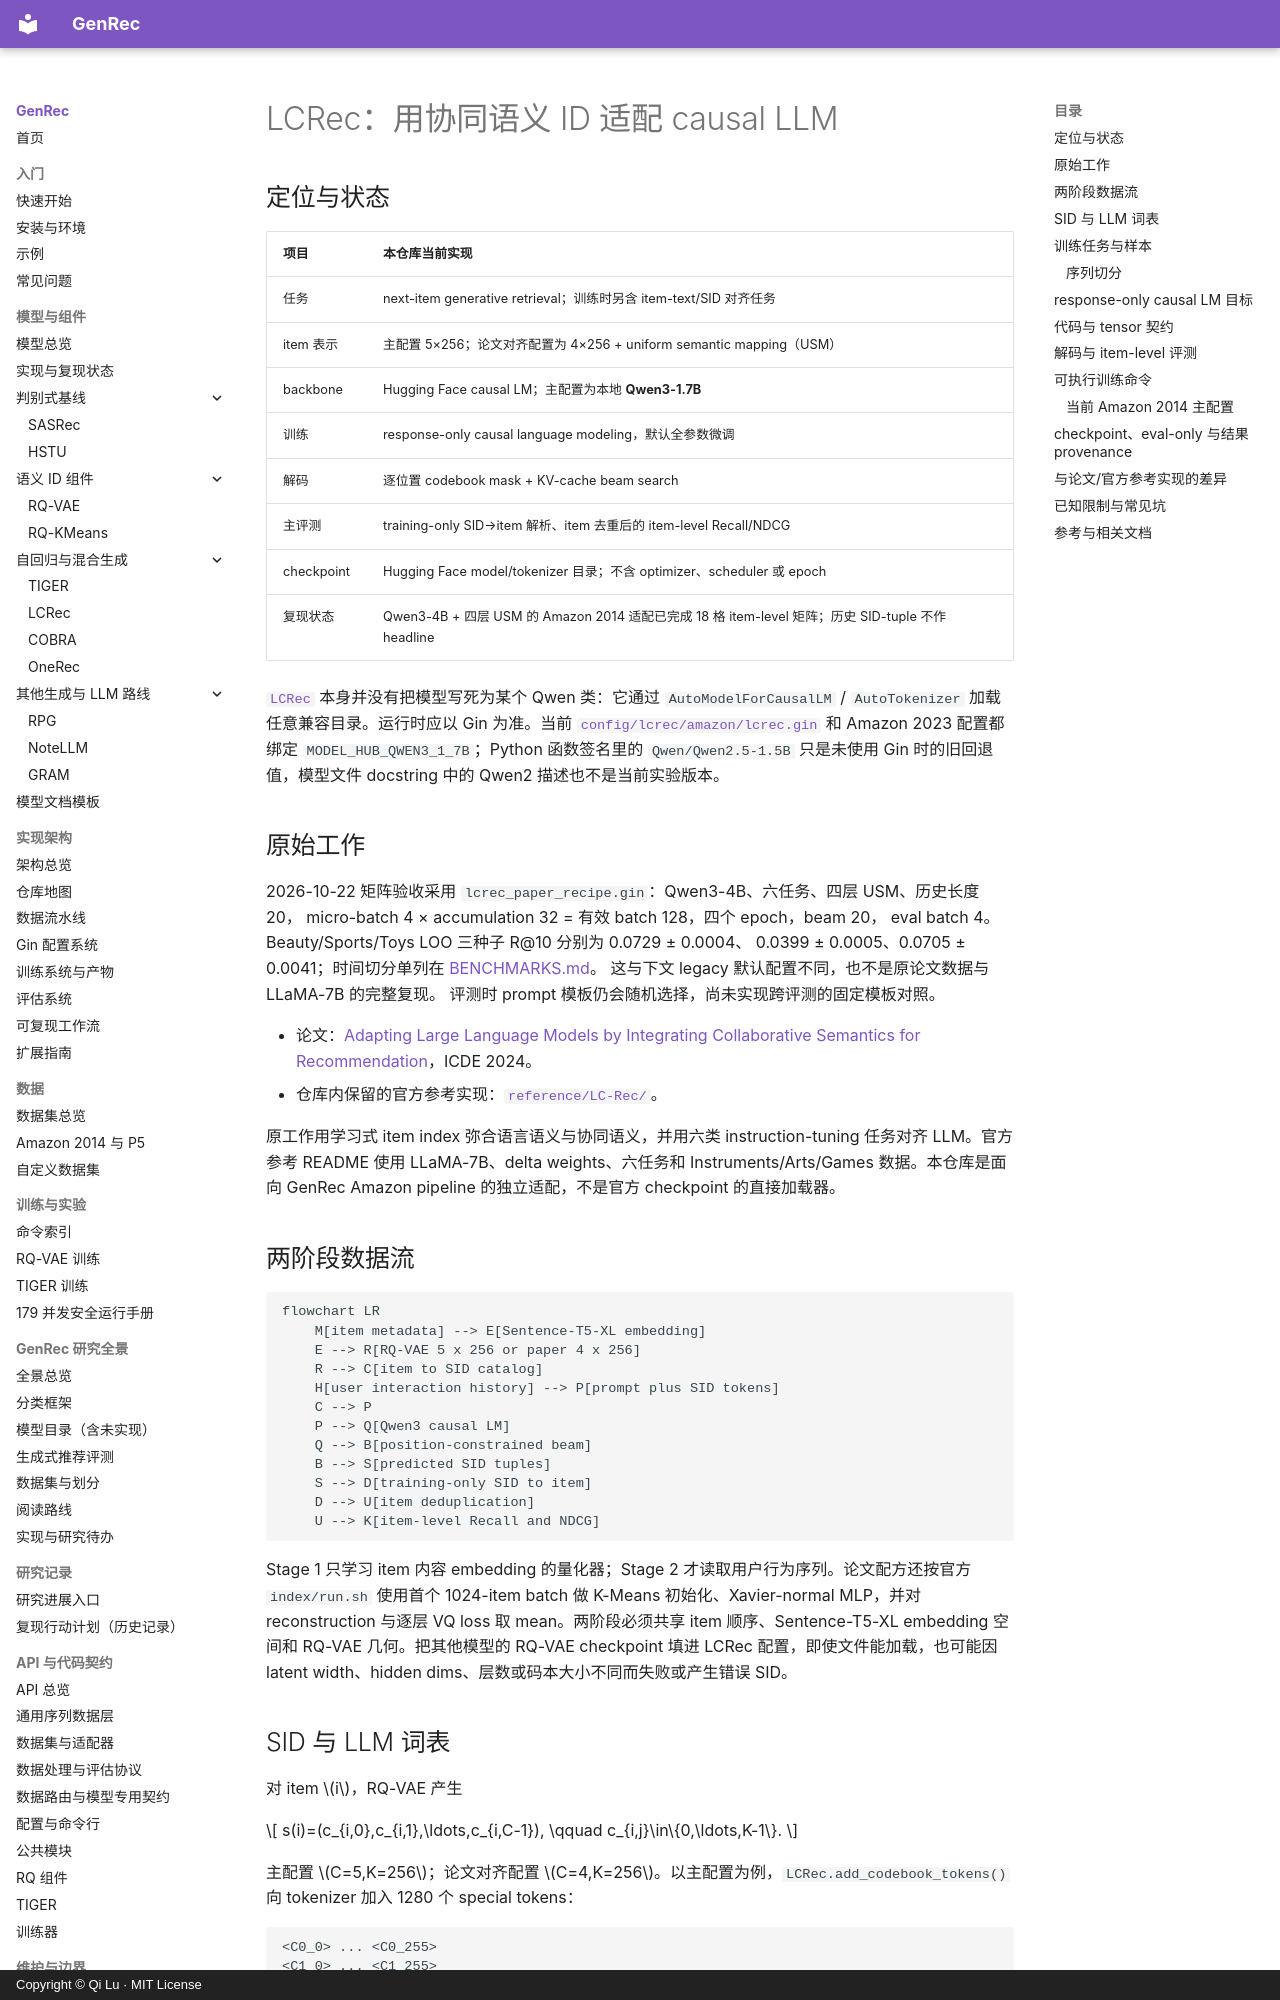

repository: phonism/genrec · page: zh/models/lcrec/index.html · generator: mkdocs · copyright: Copyright © Qi Lu · MIT License

# LCRec：用协同语义 ID 适配 causal LLM

## 定位与状态

| 项目 | 本仓库当前实现 |
|---|---|
| 任务 | next-item generative retrieval；训练时另含 item-text/SID 对齐任务 |
| item 表示 | 主配置 5×256；论文对齐配置为 4×256 + uniform semantic mapping（USM） |
| backbone | Hugging Face causal LM；主配置为本地 **Qwen3-1.7B** |
| 训练 | response-only causal language modeling，默认全参数微调 |
| 解码 | 逐位置 codebook mask + KV-cache beam search |
| 主评测 | training-only SID→item 解析、item 去重后的 item-level Recall/NDCG |
| checkpoint | Hugging Face model/tokenizer 目录；不含 optimizer、scheduler 或 epoch |
| 复现状态 | Qwen3-4B + 四层 USM 的 Amazon 2014 适配已完成 18 格 item-level 矩阵；历史 SID-tuple 不作 headline |

[`LCRec`](https://github.com/phonism/genrec/blob/main/genrec/models/lcrec.py) 本身并没有把模型写死为某个 Qwen 类：它通过 `AutoModelForCausalLM` / `AutoTokenizer` 加载任意兼容目录。运行时应以 Gin 为准。当前 [`config/lcrec/amazon/lcrec.gin`](https://github.com/phonism/genrec/blob/main/config/lcrec/amazon/lcrec.gin) 和 Amazon 2023 配置都绑定 `MODEL_HUB_QWEN3_1_7B`；Python 函数签名里的 `Qwen/Qwen2.5-1.5B` 只是未使用 Gin 时的旧回退值，模型文件 docstring 中的 Qwen2 描述也不是当前实验版本。

## 原始工作

2026-10-22 矩阵验收采用 `lcrec_paper_recipe.gin`：Qwen3-4B、六任务、四层 USM、历史长度 20，
micro-batch 4 × accumulation 32 = 有效 batch 128，四个 epoch，beam 20，
eval batch 4。Beauty/Sports/Toys LOO 三种子 R@10 分别为 0.0729 ± 0.0004、
0.0399 ± 0.0005、0.0705 ± 0.0041；时间切分单列在
[BENCHMARKS.md](https://github.com/phonism/genrec/blob/main/BENCHMARKS.md)。
这与下文 legacy 默认配置不同，也不是原论文数据与 LLaMA-7B 的完整复现。
评测时 prompt 模板仍会随机选择，尚未实现跨评测的固定模板对照。

- 论文：[Adapting Large Language Models by Integrating Collaborative Semantics for Recommendation](https://arxiv.org/abs/2311.09049)，ICDE 2024。
- 仓库内保留的官方参考实现：[`reference/LC-Rec/`](https://github.com/phonism/genrec/blob/main/reference/LC-Rec/README.md)。

原工作用学习式 item index 弥合语言语义与协同语义，并用六类 instruction-tuning 任务对齐 LLM。官方参考 README 使用 LLaMA-7B、delta weights、六任务和 Instruments/Arts/Games 数据。本仓库是面向 GenRec Amazon pipeline 的独立适配，不是官方 checkpoint 的直接加载器。

## 两阶段数据流

```mermaid
flowchart LR
    M[item metadata] --> E[Sentence-T5-XL embedding]
    E --> R[RQ-VAE 5 x 256 or paper 4 x 256]
    R --> C[item to SID catalog]
    H[user interaction history] --> P[prompt plus SID tokens]
    C --> P
    P --> Q[Qwen3 causal LM]
    Q --> B[position-constrained beam]
    B --> S[predicted SID tuples]
    S --> D[training-only SID to item]
    D --> U[item deduplication]
    U --> K[item-level Recall and NDCG]
```

Stage 1 只学习 item 内容 embedding 的量化器；Stage 2 才读取用户行为序列。论文配方还按官方 `index/run.sh` 使用首个 1024-item batch 做 K-Means 初始化、Xavier-normal MLP，并对 reconstruction 与逐层 VQ loss 取 mean。两阶段必须共享 item 顺序、Sentence-T5-XL embedding 空间和 RQ-VAE 几何。把其他模型的 RQ-VAE checkpoint 填进 LCRec 配置，即使文件能加载，也可能因 latent width、hidden dims、层数或码本大小不同而失败或产生错误 SID。
